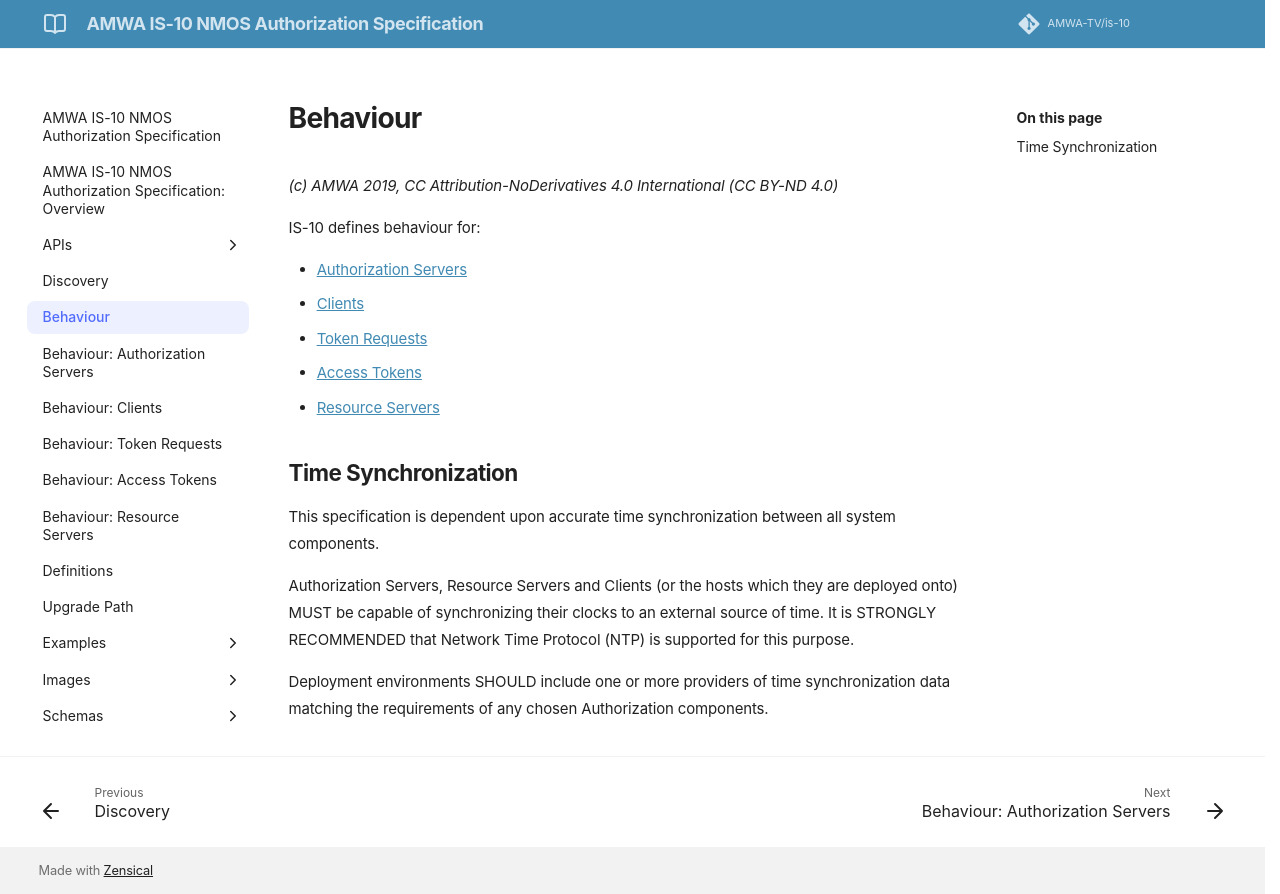

repository: AMWA-TV/is-10 · page: v1.0.0/4.0. Behaviour/index.html · generator: jekyll

# Behaviour

_(c) AMWA 2019, CC Attribution-NoDerivatives 4.0 International (CC BY-ND 4.0)_

IS-10 defines behaviour for:

-   [Authorization Servers](4.1.%20Behaviour%20-%20Authorization%20Servers.md)
-   [Clients](4.2.%20Behaviour%20-%20Clients.md)
-   [Token Requests](4.3.%20Behaviour%20-%20Token%20Requests.md)
-   [Access Tokens](4.4.%20Behaviour%20-%20Access%20Tokens.md)
-   [Resource Servers](4.5.%20Behaviour%20-%20Resource%20Servers.md)


## Time Synchronization

This specification is dependent upon accurate time synchronization between all system components.

Authorization Servers, Resource Servers and Clients (or the hosts which they are deployed onto) MUST be capable of
synchronizing their clocks to an external source of time. It is STRONGLY RECOMMENDED that Network Time Protocol (NTP) is
supported for this purpose.

Deployment environments SHOULD include one or more providers of time synchronization data matching the requirements of
any chosen Authorization components.
